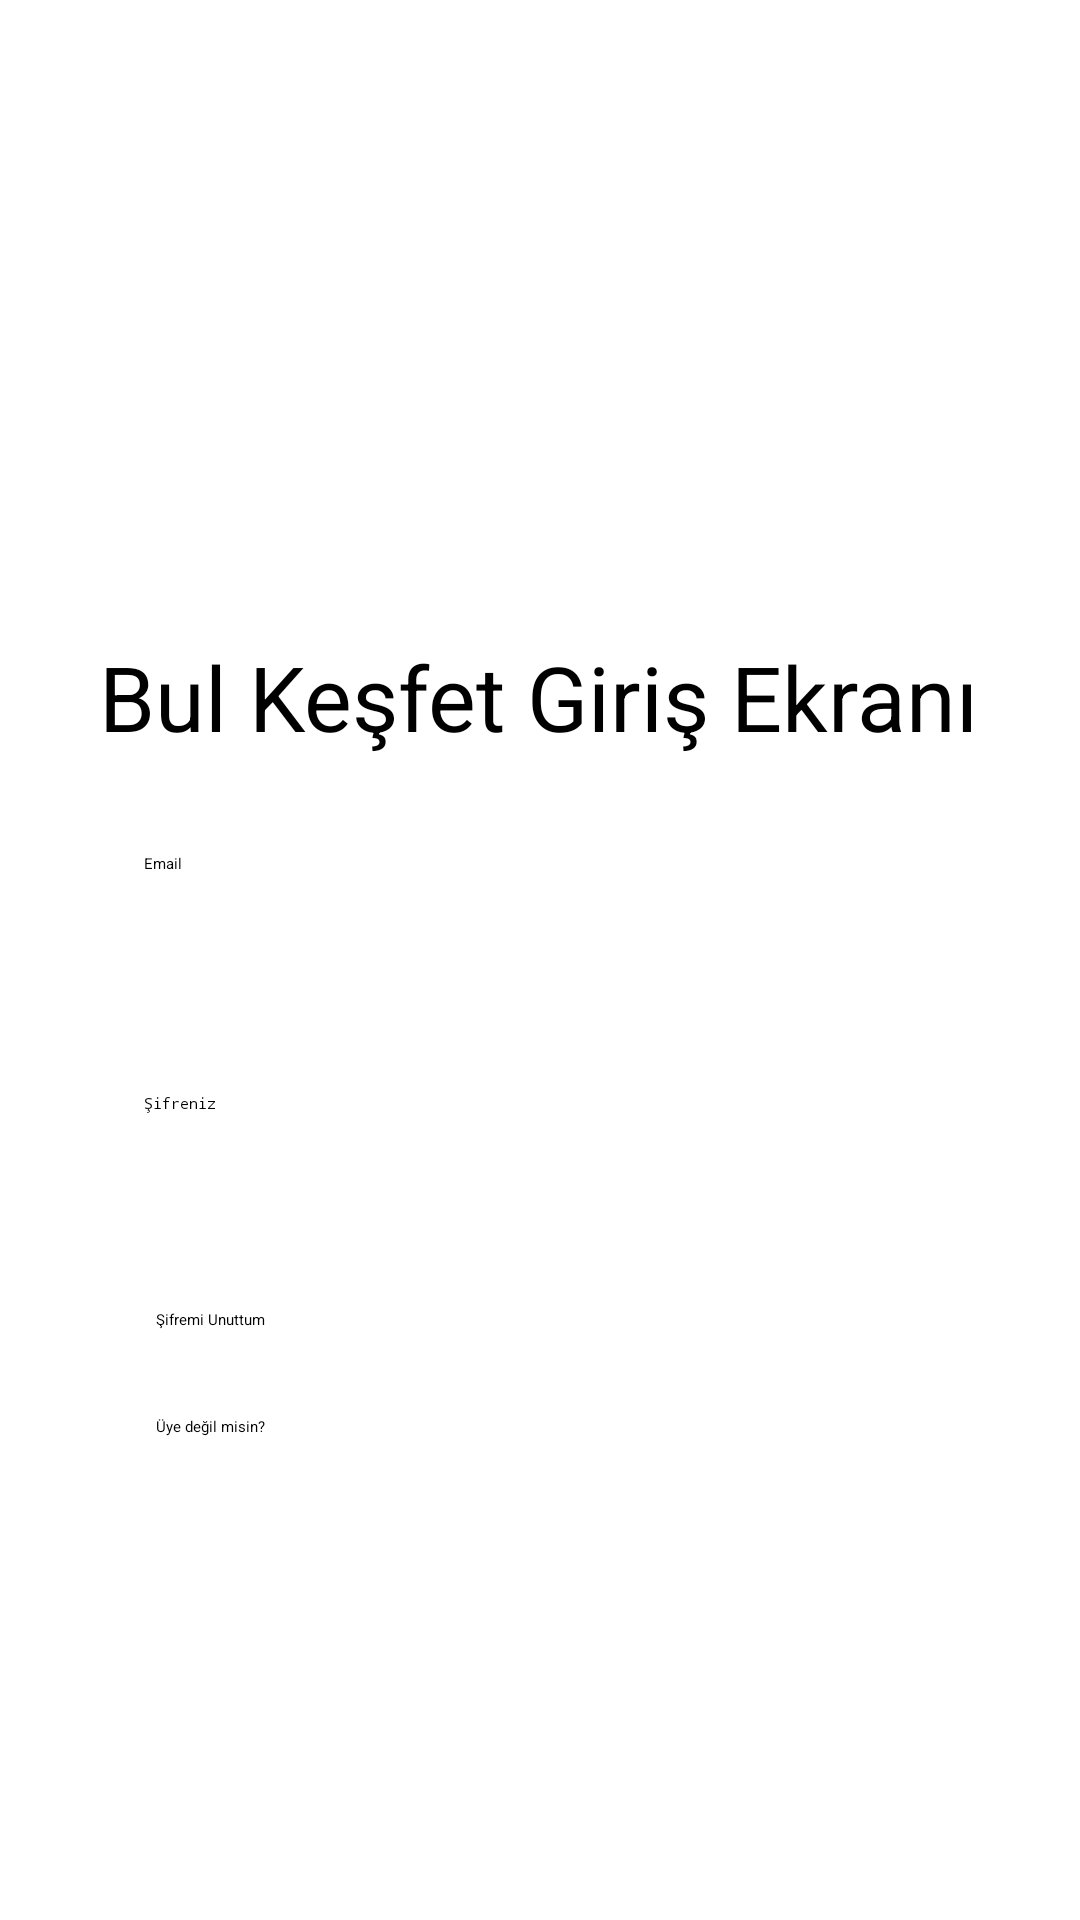

The Android layout XML behind this screen, and the referenced resources:
<!-- AndroidManifest.xml: application theme Theme.BulKesfet -->
<!-- res/layout/fragment_login.xml -->
<?xml version="1.0" encoding="utf-8"?>
<layout xmlns:android="http://schemas.android.com/apk/res/android"
    xmlns:app="http://schemas.android.com/apk/res-auto"
    xmlns:tools="http://schemas.android.com/tools">
<androidx.constraintlayout.widget.ConstraintLayout
    android:layout_width="match_parent"
    android:layout_height="match_parent"
    tools:context=".view.app.user.LoginFragment">


    <ScrollView
        android:layout_width="match_parent"
        android:layout_height="match_parent">

        <androidx.constraintlayout.widget.ConstraintLayout
            android:layout_width="match_parent"
            android:layout_height="wrap_content">

            <ImageView
                android:id="@+id/loginLogo"
                android:layout_width="200dp"
                android:layout_height="180dp"
                android:layout_marginTop="16dp"
                android:contentDescription="@string/loginpagewelcomemessage"
                app:layout_constraintEnd_toEndOf="parent"
                app:layout_constraintHorizontal_bias="0.497"
                app:layout_constraintStart_toStartOf="parent"
                app:layout_constraintTop_toTopOf="parent"
                app:srcCompat="@drawable/applogo"
                tools:ignore="ImageContrastCheck" />

            <TextView
                android:id="@+id/registerPageWelcomeMessage"
                android:layout_width="wrap_content"
                android:layout_height="wrap_content"
                android:layout_marginTop="16dp"
                android:text="@string/loginpagewelcomemessage"
                android:textSize="30sp"
                app:layout_constraintEnd_toEndOf="parent"
                app:layout_constraintHorizontal_bias="0.496"
                app:layout_constraintStart_toStartOf="parent"
                app:layout_constraintTop_toBottomOf="@+id/loginLogo" />

            <EditText
                android:id="@+id/emailText"
                android:layout_width="0dp"
                android:layout_height="48dp"
                android:layout_marginStart="48dp"
                android:layout_marginTop="32dp"
                android:layout_marginEnd="48dp"
                android:autofillHints="emailAddress"
                android:ems="10"
                android:hint="@string/email"
                android:inputType="textEmailAddress"
                app:layout_constraintEnd_toEndOf="parent"
                app:layout_constraintHorizontal_bias="0.0"
                app:layout_constraintStart_toStartOf="parent"
                app:layout_constraintTop_toBottomOf="@+id/registerPageWelcomeMessage" />

            <EditText
                android:id="@+id/passwordLogin"
                android:layout_width="0dp"
                android:layout_height="48dp"
                android:layout_marginTop="32dp"
                android:ems="10"
                android:autofillHints="password"
                android:hint="@string/passwordInput"
                android:inputType="textPassword"
                app:layout_constraintEnd_toEndOf="@+id/emailText"
                app:layout_constraintHorizontal_bias="0.0"
                app:layout_constraintStart_toStartOf="@+id/emailText"
                app:layout_constraintTop_toBottomOf="@+id/emailText" />

            <TextView
                android:id="@+id/signUpTextView"
                android:layout_width="wrap_content"
                android:layout_height="wrap_content"
                android:text="@string/loginPageSignUpText"
                app:drawableLeftCompat="@drawable/ic_person_add"
                app:layout_constraintBottom_toBottomOf="@+id/sign_inButton"
                app:layout_constraintStart_toStartOf="@+id/forgotPasswordTextView"
                app:layout_constraintTop_toTopOf="@+id/sign_inButton"
                app:layout_constraintVertical_bias="0.413" />

            <Button
                android:id="@+id/sign_inButton"
                style="@style/buttonStyle"
                android:layout_marginTop="32dp"
                android:text="@string/btngiris"
                android:textAllCaps="false"
                app:layout_constraintEnd_toEndOf="parent"
                app:layout_constraintHorizontal_bias="0.772"
                app:layout_constraintStart_toStartOf="parent"
                app:layout_constraintTop_toBottomOf="@+id/forgotPasswordTextView" />

            <ProgressBar
                android:id="@+id/loginProgressBar"
                style="?android:attr/progressBarStyle"
                android:indeterminateTint="@color/lavender_blue"
                android:layout_width="wrap_content"
                android:layout_height="wrap_content"
                android:visibility="invisible"
                app:layout_constraintBottom_toBottomOf="parent"
                app:layout_constraintEnd_toEndOf="parent"
                app:layout_constraintStart_toStartOf="parent"
                app:layout_constraintTop_toTopOf="parent" />

            <TextView
                android:id="@+id/forgotPasswordTextView"
                android:layout_width="wrap_content"
                android:layout_height="wrap_content"
                android:layout_marginStart="4dp"
                android:layout_marginTop="24dp"
                android:text="@string/forgotPassword"
                app:drawableLeftCompat="@drawable/ic_lock"
                app:layout_constraintStart_toStartOf="@+id/passwordLogin"
                app:layout_constraintTop_toBottomOf="@+id/passwordLogin" />

        </androidx.constraintlayout.widget.ConstraintLayout>

    </ScrollView>

</androidx.constraintlayout.widget.ConstraintLayout>
</layout>
<!-- resources referenced by this layout -->
<resources>
  <color name="lavender_blue">#C9C9EE</color>
  <string name="btngiris">Giriş Yap</string>
  <string name="email">Email</string>
  <string name="forgotPassword"> Şifremi Unuttum </string>
  <string name="loginPageSignUpText">Üye değil misin?</string>
  <string name="loginpagewelcomemessage">Bul Keşfet Giriş Ekranı</string>
  <string name="passwordInput">Şifreniz</string>
</resources>
